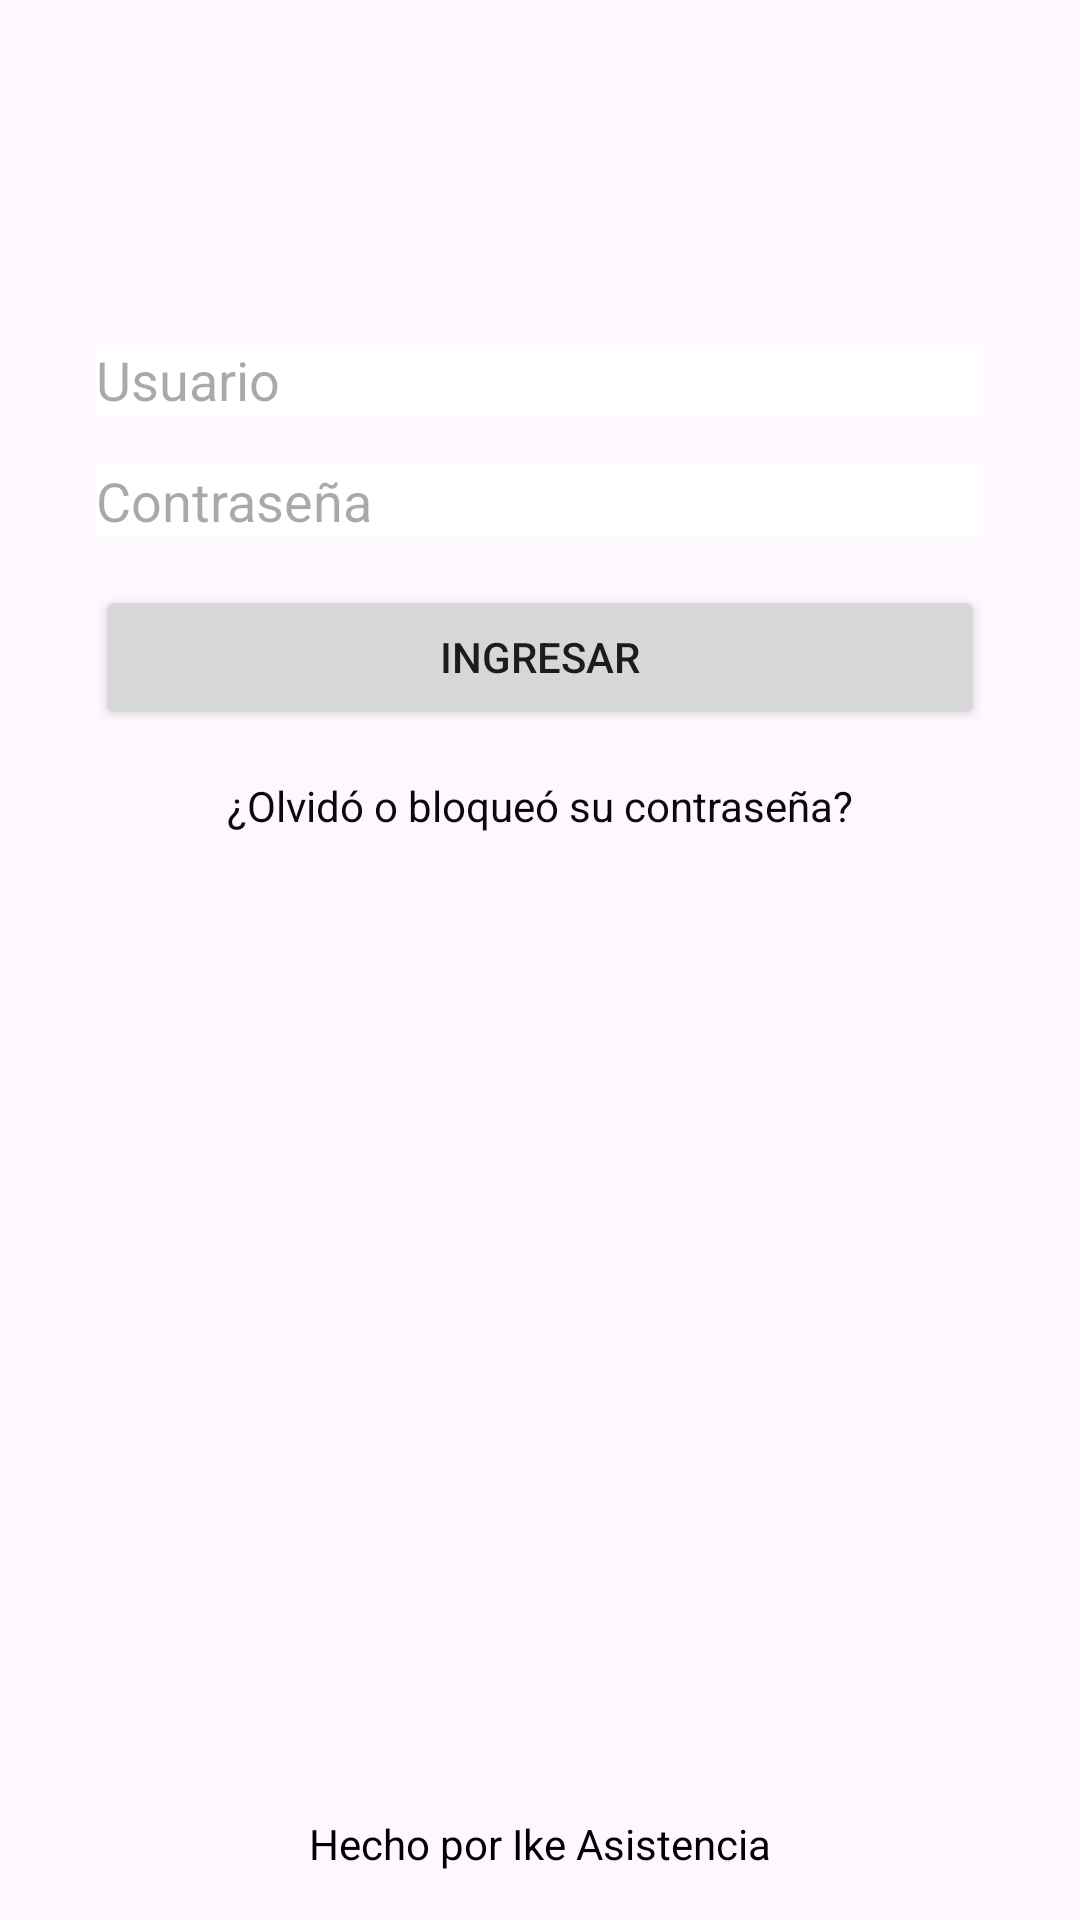

Reconstruct the res/layout file that produces this screen, plus the resources it refers to.
<!-- AndroidManifest.xml: application theme Theme.IkeAsistencia -->
<!-- res/layout/activity_ingreso_usuarios.xml -->
<?xml version="1.0" encoding="utf-8"?>

<androidx.constraintlayout.widget.ConstraintLayout xmlns:android="http://schemas.android.com/apk/res/android"
    xmlns:app="http://schemas.android.com/apk/res-auto"
    xmlns:tools="http://schemas.android.com/tools"
    android:layout_width="match_parent"
    android:layout_height="match_parent"
    android:background="@drawable/portada">

    <ImageView
        android:id="@+id/logoImageView"
        android:layout_width="wrap_content"
        android:layout_height="wrap_content"
        android:src="@drawable/logo"
        android:layout_marginTop="50dp"
        app:layout_constraintTop_toTopOf="parent"
        app:layout_constraintStart_toStartOf="parent"
        app:layout_constraintEnd_toEndOf="parent" />

    <EditText
        android:id="@+id/usernameEditText"
        android:layout_width="0dp"
        android:layout_height="wrap_content"
        android:background="#FFFFFF"
        android:hint="@string/Usuario"
        android:inputType="text"
        app:layout_constraintStart_toStartOf="parent"
        app:layout_constraintEnd_toEndOf="parent"
        app:layout_constraintTop_toBottomOf="@id/logoImageView"
        android:layout_marginStart="32dp"
        android:layout_marginEnd="32dp"
        android:layout_marginTop="64dp"/>

    <EditText
        android:id="@+id/passwordEditText"
        android:layout_width="0dp"
        android:layout_height="wrap_content"
        android:background="#FFFFFF"
        android:hint="@string/contrase_a"
        android:inputType="textPassword"
        app:layout_constraintStart_toStartOf="@id/usernameEditText"
        app:layout_constraintEnd_toEndOf="@id/usernameEditText"
        app:layout_constraintTop_toBottomOf="@id/usernameEditText"
        android:layout_marginTop="16dp"/>

    <Button
        android:id="@+id/loginButton"
        android:layout_width="0dp"
        android:layout_height="wrap_content"
        android:text="@string/ingresar"
        app:layout_constraintStart_toStartOf="@id/usernameEditText"
        app:layout_constraintEnd_toEndOf="@id/usernameEditText"
        app:layout_constraintTop_toBottomOf="@id/passwordEditText"
        android:layout_marginTop="16dp"
        android:onClick="onLoginButtonClick"/>

    <TextView
        android:id="@+id/errorMessageTextView"
        android:layout_width="wrap_content"
        android:layout_height="wrap_content"
        android:text="@string/error_message"
        android:textColor="#FF0000"
        android:visibility="gone"
        app:layout_constraintTop_toBottomOf="@id/loginButton"
        app:layout_constraintStart_toStartOf="@id/loginButton"
        app:layout_constraintEnd_toEndOf="@id/loginButton"
        android:layout_marginTop="8dp"/>

    <TextView
        android:id="@+id/forgotPasswordTextView"
        android:layout_width="wrap_content"
        android:layout_height="wrap_content"
        android:text="@string/olvid_o_bloque_su_contrase_a"
        android:textColor="#090909"
        app:layout_constraintTop_toBottomOf="@id/errorMessageTextView"
        app:layout_constraintStart_toStartOf="@id/errorMessageTextView"
        app:layout_constraintEnd_toEndOf="@id/errorMessageTextView"
        android:layout_marginTop="16dp"/>

    <TextView
        android:id="@+id/footerTextView"
        android:layout_width="wrap_content"
        android:layout_height="wrap_content"
        android:text="@string/hecho_por_ike_asistencia"
        android:textColor="#000000"
        app:layout_constraintBottom_toBottomOf="parent"
        app:layout_constraintStart_toStartOf="parent"
        app:layout_constraintEnd_toEndOf="parent"
        android:layout_marginBottom="16dp"/>

</androidx.constraintlayout.widget.ConstraintLayout>
<!-- resources referenced by this layout -->
<resources>
  <!-- drawable logo: png bitmap (drawable, 3168 bytes) -->
  <string name="Usuario">Usuario</string>
  <string name="contrase_a">Contraseña</string>
  <string name="error_message">Error</string>
  <string name="hecho_por_ike_asistencia">Hecho por Ike Asistencia</string>
  <string name="ingresar">Ingresar</string>
  <string name="olvid_o_bloque_su_contrase_a">¿Olvidó o bloqueó su contraseña?</string>
  <style name="Theme.IkeAsistencia" parent="Base.Theme.IkeAsistencia" />
  <style name="Base.Theme.IkeAsistencia" parent="Theme.Material3.DayNight.NoActionBar">
          
          
      </style>
</resources>
